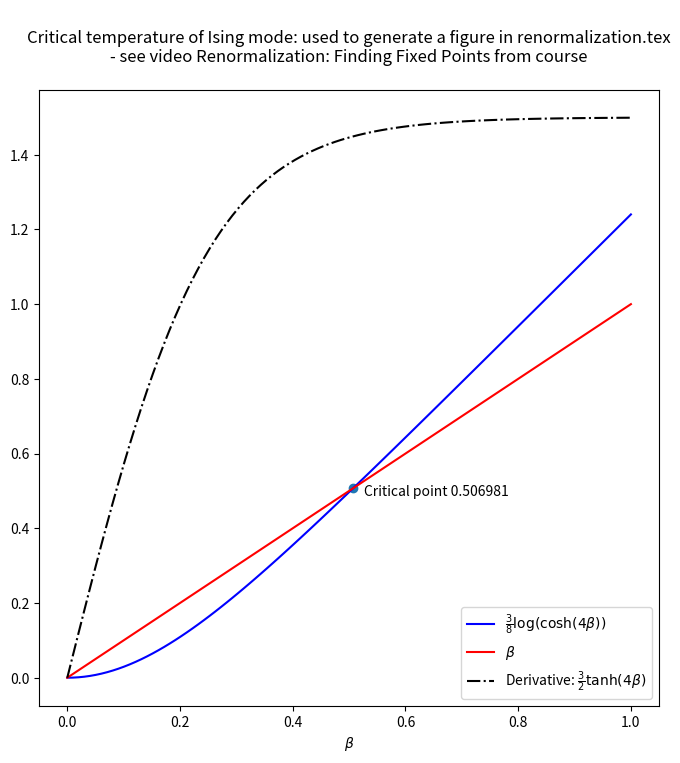

Reproduce this figure in Python. (Note: this script raises an exception after producing the figure.)
#!/usr/bin/env python

# Copyright (C) 2019-2025 Greenweaves Software Limited

# This is free software: you can redistribute it and/or modify
# it under the terms of the GNU General Public License as published by
# the Free Software Foundation, either version 3 of the License, or
# (at your option) any later version.

# This software is distributed in the hope that it will be useful,
# but WITHOUT ANY WARRANTY; without even the implied warranty of
# MERCHANTABILITY or FITNESS FOR A PARTICULAR PURPOSE.  See the
# GNU General Public License for more details.

# You should have received a copy of the GNU General Public License
# along with GNU Emacs.  If not, see <http://www.gnu.org/licenses/>.

'''
Critical temperature of Ising mode: used to generate a figure in renormalization.tex
- see video Renormalization: Finding Fixed Points from course
'''

from matplotlib.pyplot import figure, show
import numpy as np

def S(beta):
    '''
    This is the function from section 4.2 Introduction to the Ising Model
    '''
    return (3/8) * np.log(np.cosh(4*beta))

def plot_results(beta,S_beta):
    '''
    Plot the solution of beta = S(beta)
    '''
    betas = np.linspace(0,1,100)
    fig = figure(figsize=(8,8))
    ax = fig.add_subplot(1,1,1)
    ax.plot(betas,S(betas),'b',label = r'$\frac{3}{8} \log(\cosh(4\beta))$')
    ax.plot(betas,betas,'r',label = r'$\beta$')
    ax.plot(betas,3*np.tanh(4*betas)/2 ,'k',ls = '-.',label = r'Derivative: $\frac{3}{2} \tanh(4\beta)$')
    ax.scatter(beta,S_beta)
    ax.text(beta+0.02,S_beta-0.02,f'Critical point {beta:.6f}')
    ax.set_xlabel(r'$\beta$')
    ax.legend(loc = 'lower right')
    ax.set_title(__doc__)
    fig.savefig('figs/beta.jpg')

def solve(atol = 1e-12):
    '''
    Solve the equation S(beta)==beta by binary search
    Parameters:
        atol        Tolerance
    '''
    beta0 = 0
    S0 = S(beta0)
    beta1 = 1
    S1 = S(beta1)

    while beta1 - beta0 > atol:
        beta = 0.5 * (beta0 + beta1)
        S_beta = S(beta)
        if S_beta < beta:
            beta0 = beta
            S0 = S_beta
        else:
            beta1 = beta
            S1 = S_beta

    return (beta,S_beta)

if __name__=='__main__':
    beta,S_beta = solve()
    plot_results(beta,S_beta)
    show()
